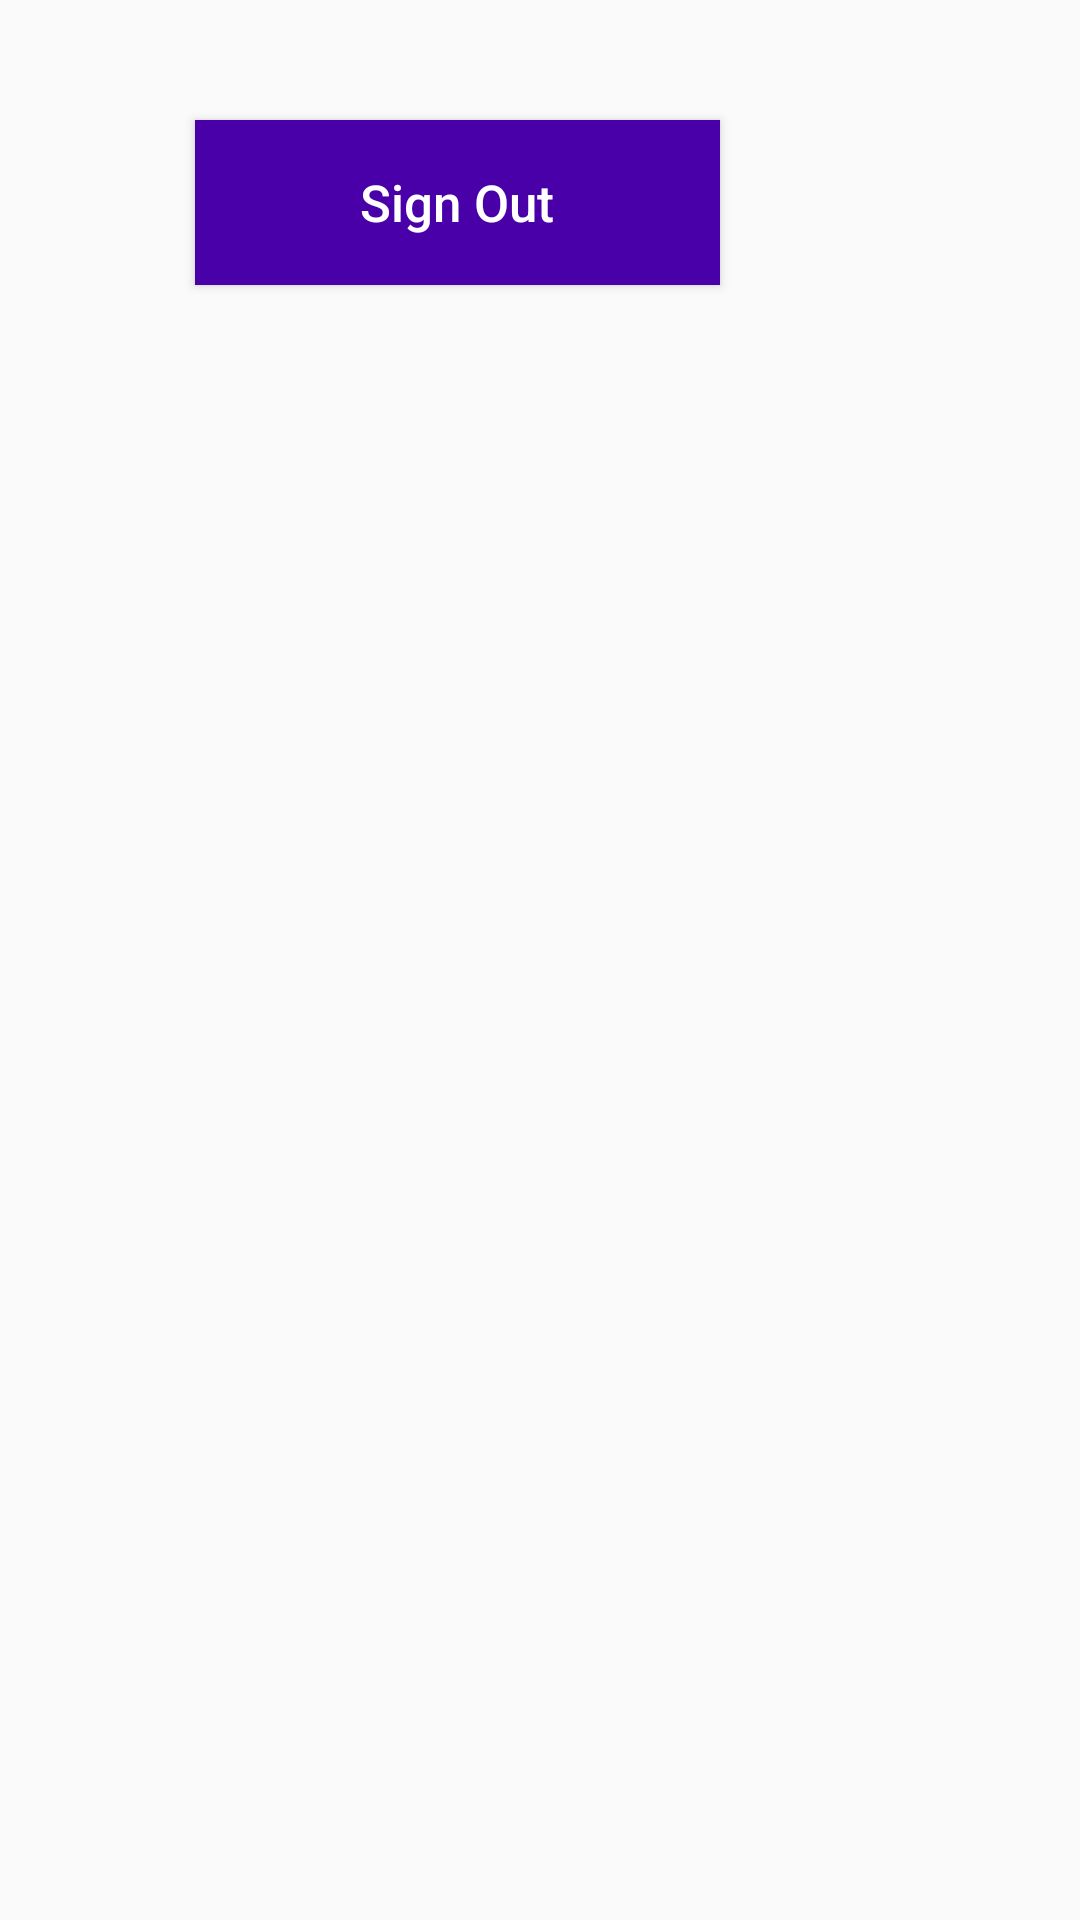

Here is an Android app screen rendered from its layout file. Give the layout XML and the strings, colors and styles it references.
<!-- AndroidManifest.xml: application theme AppTheme -->
<!-- res/layout/activity_settings.xml -->
<LinearLayout xmlns:android="http://schemas.android.com/apk/res/android"
    android:layout_width="match_parent"
    android:layout_height="match_parent"
    android:orientation="vertical">

    <FrameLayout
        android:id="@+id/settings"
        android:layout_width="match_parent"
        android:layout_height="wrap_content"
        android:layout_marginTop="20dp">


    </FrameLayout>
    <Button
        android:id="@+id/button_sign_out"
        android:layout_width="175dp"
        android:layout_height="55dp"
        android:text="@string/sign_out"
        android:textSize="17sp"
        android:textColor="#FFFFFF"
        android:textAllCaps="false"
        android:background="@drawable/custom_button"
        android:layout_marginStart="65dp"
        android:layout_marginTop="20dp"/>

</LinearLayout>
<!-- resources referenced by this layout -->
<resources>
  <!-- drawable custom_button (drawable) -->
  <?xml version="1.0" encoding="utf-8"?>
  <shape xmlns:android="http://schemas.android.com/apk/res/android" android:shape="rectangle">
      <solid android:color="#4A00A9"/>
  </shape>
  <string name="sign_out">Sign Out</string>
  <style name="AppTheme" parent="Theme.AppCompat.Light.DarkActionBar">
          
          <item name="colorPrimary">@color/colorPrimary</item>
          <item name="colorPrimaryDark">@color/colorPrimaryDark</item>
          <item name="colorAccent">@color/colorAccent</item>
      </style>
  <!-- not gathered from this repository: default colours our renderer supplied (Android Studio template values) -->
  <color name="colorPrimary">#FF6200EE</color>
  <color name="colorPrimaryDark">#FF3700B3</color>
  <color name="colorAccent">#FF03DAC5</color>
</resources>
